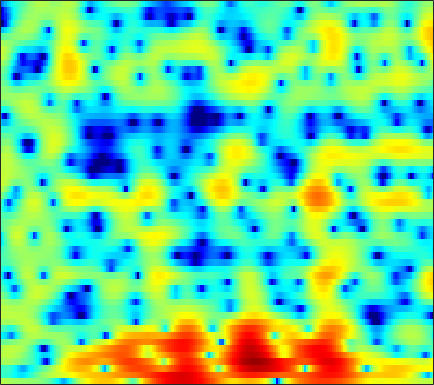

Data behind this chart, as committed beside it:
2.3956, 2.2332, 2.0305, 1.8421, 1.7103, 1.5387, 1.3954, 1.297, 1.1755, 1.072, 0.99435, 0.94081, 0.87087, 0.8105, 0.75463, 0.66944, 0.55515, 0.44156, 0.22157, -0.089476, -0.51761, -0.91329, -1.5668, -2.3772
-3.401, -3.381, -3.455, -3.688, -3.968, -4.504, -5.177, -5.735, -6.441, -6.887, -6.858, -6.476, -5.588, -4.479, -3.626, -2.541, -1.557, -0.8917, -0.1098, 0.569, 1.151, 1.532, 1.965, 2.342
-3.616, -3.233, -3.003, -3.121, -3.43, -4.136, -5.162, -6.145, -7.596, -8.896, -9.417, -9.066, -7.912, -6.545, -5.594, -4.502, -3.612, -3.039, -2.359, -1.698, -1.025, -0.48, 0.3032, 1.153
1.462, 1.587, 1.655, 1.615, 1.496, 1.256, 0.9245, 0.628, 0.1892, -0.27, -0.7463, -1.093, -1.576, -2.135, -2.627, -3.475, -4.6, -5.729, -7.772, -10.86, -15.95, -18.95, -12.92, -7.655
2.26, 2.42, 2.552, 2.585, 2.547, 2.42, 2.207, 1.974, 1.587, 1.093, 0.4998, -0.006154, -0.7725, -1.667, -2.412, -3.498, -4.646, -5.493, -6.529, -7.33, -7.731, -7.657, -6.986, -5.791
2.118, 2.298, 2.488, 2.613, 2.668, 2.688, 2.632, 2.532, 2.306, 1.951, 1.455, 0.9719, 0.1479, -0.9245, -1.91, -3.555, -5.728, -7.85, -11.88, -18.63, -20.84, -14.89, -9.857, -6.593
-1.401, -1.143, -0.8724, -0.631, -0.4427, -0.1404, 0.2161, 0.5018, 0.882, 1.192, 1.372, 1.403, 1.286, 0.9843, 0.6344, 0.01414, -0.7519, -1.36, -2.08, -2.551, -2.63, -2.427, -1.867, -1.12
-6.075, -6.244, -7.241, -9.167, -11.01, -11.86, -8.957, -6.372, -3.575, -1.511, -0.04555, 0.7553, 1.503, 1.948, 2.129, 2.213, 2.151, 2.041, 1.844, 1.62, 1.414, 1.305, 1.212, 1.163
-2.263, -2.537, -3.151, -3.909, -4.361, -4.398, -3.556, -2.524, -1.021, 0.3235, 1.397, 2.009, 2.588, 2.908, 2.988, 2.916, 2.663, 2.364, 1.843, 1.214, 0.525, 0.0006157, -0.6752, -1.255
1.702, 1.65, 1.58, 1.542, 1.554, 1.645, 1.813, 1.982, 2.243, 2.484, 2.659, 2.728, 2.699, 2.515, 2.253, 1.727, 0.9735, 0.2416, -0.9814, -2.526, -4.495, -6.295, -9.164, -12.15
2.668, 2.654, 2.636, 2.615, 2.606, 2.605, 2.61, 2.612, 2.6, 2.554, 2.453, 2.324, 2.063, 1.681, 1.293, 0.6221, -0.2598, -1.075, -2.399, -4.034, -6.037, -7.772, -10.33, -12.73
2.438, 2.391, 2.318, 2.24, 2.185, 2.123, 2.086, 2.07, 2.062, 2.052, 2.021, 1.967, 1.825, 1.59, 1.343, 0.8983, 0.3102, -0.2294, -1.082, -2.062, -3.146, -4.002, -5.171, -6.282
1.666, 1.46, 1.13, 0.7844, 0.5514, 0.3182, 0.2357, 0.2958, 0.5169, 0.8578, 1.243, 1.516, 1.823, 2.015, 2.072, 2.025, 1.837, 1.597, 1.149, 0.5694, -0.1384, -0.7501, -1.659, -2.673
0.2889, -0.2706, -1.291, -2.618, -3.791, -5.352, -6.244, -5.929, -4.393, -2.482, -0.7741, 0.2944, 1.435, 2.271, 2.716, 3.095, 3.258, 3.258, 3.111, 2.804, 2.348, 1.92, 1.23, 0.3567
-1.722, -2.428, -3.72, -5.517, -7.29, -10.46, -13.6, -12.6, -8.353, -4.779, -2.164, -0.6773, 0.7987, 1.838, 2.384, 2.846, 3.058, 3.094, 3.028, 2.865, 2.644, 2.442, 2.101, 1.675
-3.541, -4.384, -5.457, -6.213, -6.417, -6.135, -5.331, -4.469, -3.077, -1.63, -0.2966, 0.552, 1.413, 1.917, 2.065, 1.974, 1.593, 1.17, 0.5502, 0.0951, 0.01415, 0.2064, 0.6777, 1.208
-5.257, -7.651, -13.06, -25.37, -15.97, -8.79, -4.917, -2.91, -0.8956, 0.6044, 1.693, 2.252, 2.664, 2.673, 2.373, 1.501, -0.04368, -1.834, -5.612, -12.62, -13.29, -7.393, -2.869, -0.1963
-3.641, -4.338, -5.113, -5.327, -4.923, -3.782, -2.357, -1.308, -0.07601, 0.9099, 1.631, 1.98, 2.19, 2.112, 1.85, 1.217, 0.2666, -0.6106, -1.873, -2.815, -2.894, -2.361, -1.215, -0.064
-2.617, -2.518, -2.338, -2.037, -1.725, -1.217, -0.6416, -0.1949, 0.3681, 0.846, 1.211, 1.401, 1.536, 1.524, 1.433, 1.219, 0.9262, 0.6918, 0.3988, 0.1832, 0.08183, 0.08897, 0.1544, 0.2227
-2.706, -2.313, -1.783, -1.246, -0.8451, -0.3291, 0.1443, 0.4539, 0.8009, 1.064, 1.227, 1.298, 1.323, 1.285, 1.228, 1.129, 1.026, 0.9493, 0.8598, 0.7844, 0.7044, 0.6344, 0.4928, 0.28
-3.753, -3.04, -2.043, -1.097, -0.4619, 0.2609, 0.8254, 1.136, 1.395, 1.482, 1.415, 1.272, 0.9974, 0.6949, 0.4869, 0.298, 0.2504, 0.3014, 0.4552, 0.6424, 0.7946, 0.845, 0.8141, 0.6421
-7.071, -5.042, -2.714, -0.8664, 0.2153, 1.308, 2.037, 2.361, 2.509, 2.322, 1.807, 1.19, 0.06594, -1.325, -2.39, -3.369, -3.277, -2.563, -1.289, -0.1311, 0.7419, 1.175, 1.476, 1.466
-7.109, -4.527, -1.844, 0.1292, 1.263, 2.378, 3.088, 3.372, 3.424, 3.089, 2.295, 1.361, -0.519, -3.473, -6.914, -14.86, -11.98, -6.865, -2.928, -0.6151, 0.7721, 1.39, 1.76, 1.682
-2.311, -1.568, -0.5288, 0.4462, 1.09, 1.798, 2.306, 2.548, 2.664, 2.537, 2.154, 1.702, 0.9105, -0.005412, -0.6529, -1.226, -1.259, -0.9404, -0.3113, 0.2997, 0.7067, 0.829, 0.7115, 0.2633
-1.503, -1.224, -0.8276, -0.382, -0.04064, 0.411, 0.8323, 1.112, 1.416, 1.614, 1.706, 1.697, 1.617, 1.484, 1.365, 1.227, 1.115, 1.064, 0.9886, 0.8796, 0.6915, 0.4607, 0.01716, -0.5961
-2.057, -2.232, -2.393, -2.369, -2.19, -1.734, -1.115, -0.5993, 0.09634, 0.7339, 1.268, 1.595, 1.92, 2.117, 2.188, 2.192, 2.09, 1.937, 1.653, 1.266, 0.7995, 0.3987, -0.1651, -0.758
-3.178, -4.533, -6.489, -7.906, -7.826, -6.325, -4.336, -2.943, -1.339, -0.002196, 1.072, 1.737, 2.424, 2.89, 3.106, 3.198, 3.084, 2.85, 2.351, 1.634, 0.7034, -0.08808, -1.19, -2.123
-2.4, -4.751, -9.079, -14.46, -14.18, -9.744, -6.506, -4.683, -2.676, -0.9338, 0.6176, 1.579, 2.626, 3.372, 3.718, 3.905, 3.779, 3.494, 2.812, 1.764, 0.2199, -1.359, -4.395, -9.345
0.6574, -0.6131, -2.43, -4.272, -5.562, -7.24, -8.759, -9.147, -7.554, -4.697, -2.044, -0.4618, 1.052, 2.039, 2.455, 2.666, 2.508, 2.203, 1.597, 0.7929, -0.1822, -1.054, -2.335, -3.513
2.636, 1.872, 0.5796, -1.063, -2.617, -5.3, -8.838, -10.97, -9.17, -5.435, -2.692, -1.241, 0.01836, 0.6236, 0.7135, 0.4023, -0.3118, -1.048, -2.06, -2.767, -2.838, -2.548, -1.877, -1.028
3.44, 3.17, 2.592, 1.844, 1.199, 0.3325, -0.3546, -0.6597, -0.7158, -0.4514, -0.06827, 0.1264, 0.2115, -0.08701, -0.5985, -1.803, -3.751, -5.971, -10.79, -20.09, -13.68, -8.755, -4.929, -2.488
3.096, 3.104, 2.979, 2.724, 2.487, 2.133, 1.778, 1.528, 1.244, 0.99, 0.7315, 0.5036, 0.08445, -0.4867, -1.063, -2.062, -3.35, -4.468, -5.923, -6.776, -6.364, -5.428, -3.964, -2.641
2.709, 2.797, 2.822, 2.719, 2.58, 2.315, 1.976, 1.692, 1.292, 0.8786, 0.448, 0.1403, -0.276, -0.6879, -0.998, -1.397, -1.78, -2.023, -2.246, -2.319, -2.22, -2.044, -1.766, -1.554
2.561, 2.716, 2.789, 2.703, 2.527, 2.162, 1.673, 1.237, 0.593, -0.06066, -0.6851, -1.089, -1.472, -1.688, -1.725, -1.623, -1.392, -1.166, -0.8245, -0.4684, -0.1667, 1.2633e-05, 0.1083, 0.01183
2.142, 2.501, 2.709, 2.626, 2.365, 1.766, 0.8884, 0.06225, -1.222, -2.626, -3.958, -4.808, -5.532, -5.597, -5.208, -4.242, -2.965, -1.96, -0.6978, 0.3897, 1.248, 1.709, 2.07, 2.137
0.79, 1.406, 1.791, 1.7, 1.343, 0.4476, -0.9631, -2.394, -4.858, -8.113, -12.09, -15.23, -18.33, -18.63, -16.41, -11.77, -7.521, -4.894, -2.094, 0.02682, 1.589, 2.455, 3.231, 3.621
-0.4005, 0.06052, 0.3223, 0.1701, -0.2239, -1.151, -2.603, -4.106, -6.824, -10.65, -16.03, -21.34, -25.55, -23.89, -20.41, -14.06, -8.798, -5.768, -2.632, -0.2884, 1.454, 2.428, 3.359, 3.897
-1.449, -1.307, -1.258, -1.372, -1.595, -2.081, -2.827, -3.569, -4.783, -6.171, -7.539, -8.349, -8.814, -8.437, -7.609, -5.984, -4.094, -2.664, -0.9096, 0.5802, 1.787, 2.494, 3.189, 3.615
-3.766, -3.858, -3.848, -3.686, -3.498, -3.251, -3.068, -2.998, -2.99, -3.037, -3.082, -3.055, -2.893, -2.523, -2.114, -1.425, -0.6226, -0.006589, 0.793, 1.521, 2.122, 2.485, 2.825, 3.01
-8.382, -9.277, -9.371, -8.121, -6.795, -5.112, -3.712, -2.868, -1.977, -1.298, -0.7668, -0.4245, -0.03071, 0.3396, 0.6105, 0.9534, 1.286, 1.516, 1.781, 2.006, 2.161, 2.233, 2.268, 2.222
-12.39, -17.53, -20.51, -12.21, -8.581, -5.389, -3.182, -1.944, -0.6809, 0.2582, 0.9641, 1.367, 1.772, 2.044, 2.169, 2.245, 2.22, 2.147, 1.978, 1.748, 1.49, 1.296, 1.073, 0.8802
-4.736, -5.074, -4.941, -4.09, -3.164, -1.843, -0.6133, 0.1913, 1.09, 1.803, 2.329, 2.608, 2.844, 2.913, 2.853, 2.629, 2.217, 1.78, 1.039, 0.1219, -0.8625, -1.544, -2.189, -2.355
-0.5425, -0.4772, -0.2951, 0.01724, 0.317, 0.7975, 1.286, 1.646, 2.085, 2.449, 2.713, 2.842, 2.892, 2.791, 2.6, 2.155, 1.451, 0.7033, -0.6629, -2.597, -5.395, -8.326, -12.97, -11.79
0.8651, 0.9295, 0.9775, 1.008, 1.032, 1.077, 1.156, 1.237, 1.372, 1.512, 1.65, 1.729, 1.76, 1.686, 1.539, 1.183, 0.6193, 0.03142, -1.041, -2.505, -4.415, -6.045, -7.723, -7.27
0.5816, 0.5064, 0.2631, -0.1197, -0.4539, -0.9342, -1.316, -1.501, -1.57, -1.437, -1.184, -0.9815, -0.7183, -0.5366, -0.4701, -0.458, -0.5462, -0.6609, -0.8685, -1.106, -1.308, -1.367, -1.232, -0.7821
-0.5017, -0.7826, -1.516, -2.668, -3.809, -5.574, -7.357, -8.229, -8.258, -7.308, -6.194, -5.465, -4.7, -4.172, -3.884, -3.568, -3.269, -3.013, -2.554, -1.955, -1.231, -0.6224, 0.2659, 1.189
-1.058, -1.489, -2.631, -4.5, -6.488, -10.29, -16.71, -26.71, -19.88, -14.01, -11.23, -10.02, -9.168, -8.834, -8.802, -8.952, -8.932, -8.595, -7.568, -5.969, -4.122, -2.714, -0.9007, 0.7835
-0.1283, -0.6235, -1.739, -3.353, -4.865, -7.164, -9.536, -11.02, -12.24, -12.66, -12.63, -12.56, -12.68, -13.27, -14.28, -16.79, -21.33, -24.44, -18.84, -13.17, -9.057, -6.514, -3.535, -0.9345
1.739, 1.187, 0.1367, -1.285, -2.635, -4.736, -7.231, -9.329, -12.49, -15.56, -17.04, -16.61, -15.48, -15.08, -15.45, -16.74, -18.39, -19.11, -18.57, -16.58, -13.17, -10.2, -6.314, -2.871
3.255, 2.72, 1.771, 0.4973, -0.6813, -2.629, -5.084, -7.391, -11.43, -16.68, -18.75, -16.38, -13.78, -12.57, -12.27, -12.57, -13.74, -15.14, -18.62, -28.76, -20.64, -13.54, -7.736, -3.622
3.239, 2.849, 2.176, 1.332, 0.5905, -0.5841, -1.944, -3.047, -4.489, -5.712, -6.528, -6.823, -6.978, -7.075, -7.234, -7.629, -8.214, -8.725, -9.288, -9.237, -8.215, -6.833, -4.607, -2.32
1.689, 1.489, 1.199, 0.8867, 0.6171, 0.226, -0.2146, -0.56, -1.032, -1.484, -1.901, -2.177, -2.51, -2.842, -3.138, -3.581, -4.034, -4.381, -4.731, -4.869, -4.701, -4.29, -3.356, -2.066
-1.38, -1.393, -1.204, -0.8627, -0.5627, -0.1525, 0.2094, 0.4212, 0.6143, 0.7091, 0.7179, 0.6554, 0.4797, 0.1773, -0.1325, -0.6831, -1.419, -2.098, -3.201, -4.545, -5.956, -6.746, -6.586, -4.818
-8.538, -8.273, -6.931, -5.142, -3.797, -2.222, -0.9144, -0.1119, 0.7506, 1.389, 1.819, 2.008, 2.079, 1.946, 1.709, 1.183, 0.3602, -0.4933, -2.09, -4.457, -8.241, -13.1, -16.9, -8.452
-31.67, -26.33, -16.12, -11.07, -8.385, -5.64, -3.542, -2.278, -0.9098, 0.137, 0.8999, 1.316, 1.673, 1.82, 1.784, 1.552, 1.107, 0.629, -0.1854, -1.152, -2.073, -2.536, -2.526, -1.723
-19.23, -17.85, -15.11, -12.08, -9.966, -7.481, -5.403, -4.082, -2.625, -1.458, -0.5302, 0.02403, 0.5995, 0.9974, 1.186, 1.299, 1.274, 1.177, 0.9882, 0.773, 0.5929, 0.5343, 0.601, 0.8443
-21.44, -17.49, -13.81, -10.99, -9.23, -7.242, -5.581, -4.513, -3.31, -2.285, -1.393, -0.8057, -0.1164, 0.4589, 0.8212, 1.198, 1.45, 1.565, 1.629, 1.625, 1.574, 1.532, 1.5, 1.519
-12.3, -10.95, -9.12, -7.492, -6.478, -5.348, -4.471, -3.955, -3.345, -2.742, -2.07, -1.491, -0.6556, 0.183, 0.765, 1.423, 1.91, 2.152, 2.299, 2.261, 2.074, 1.851, 1.494, 1.153
